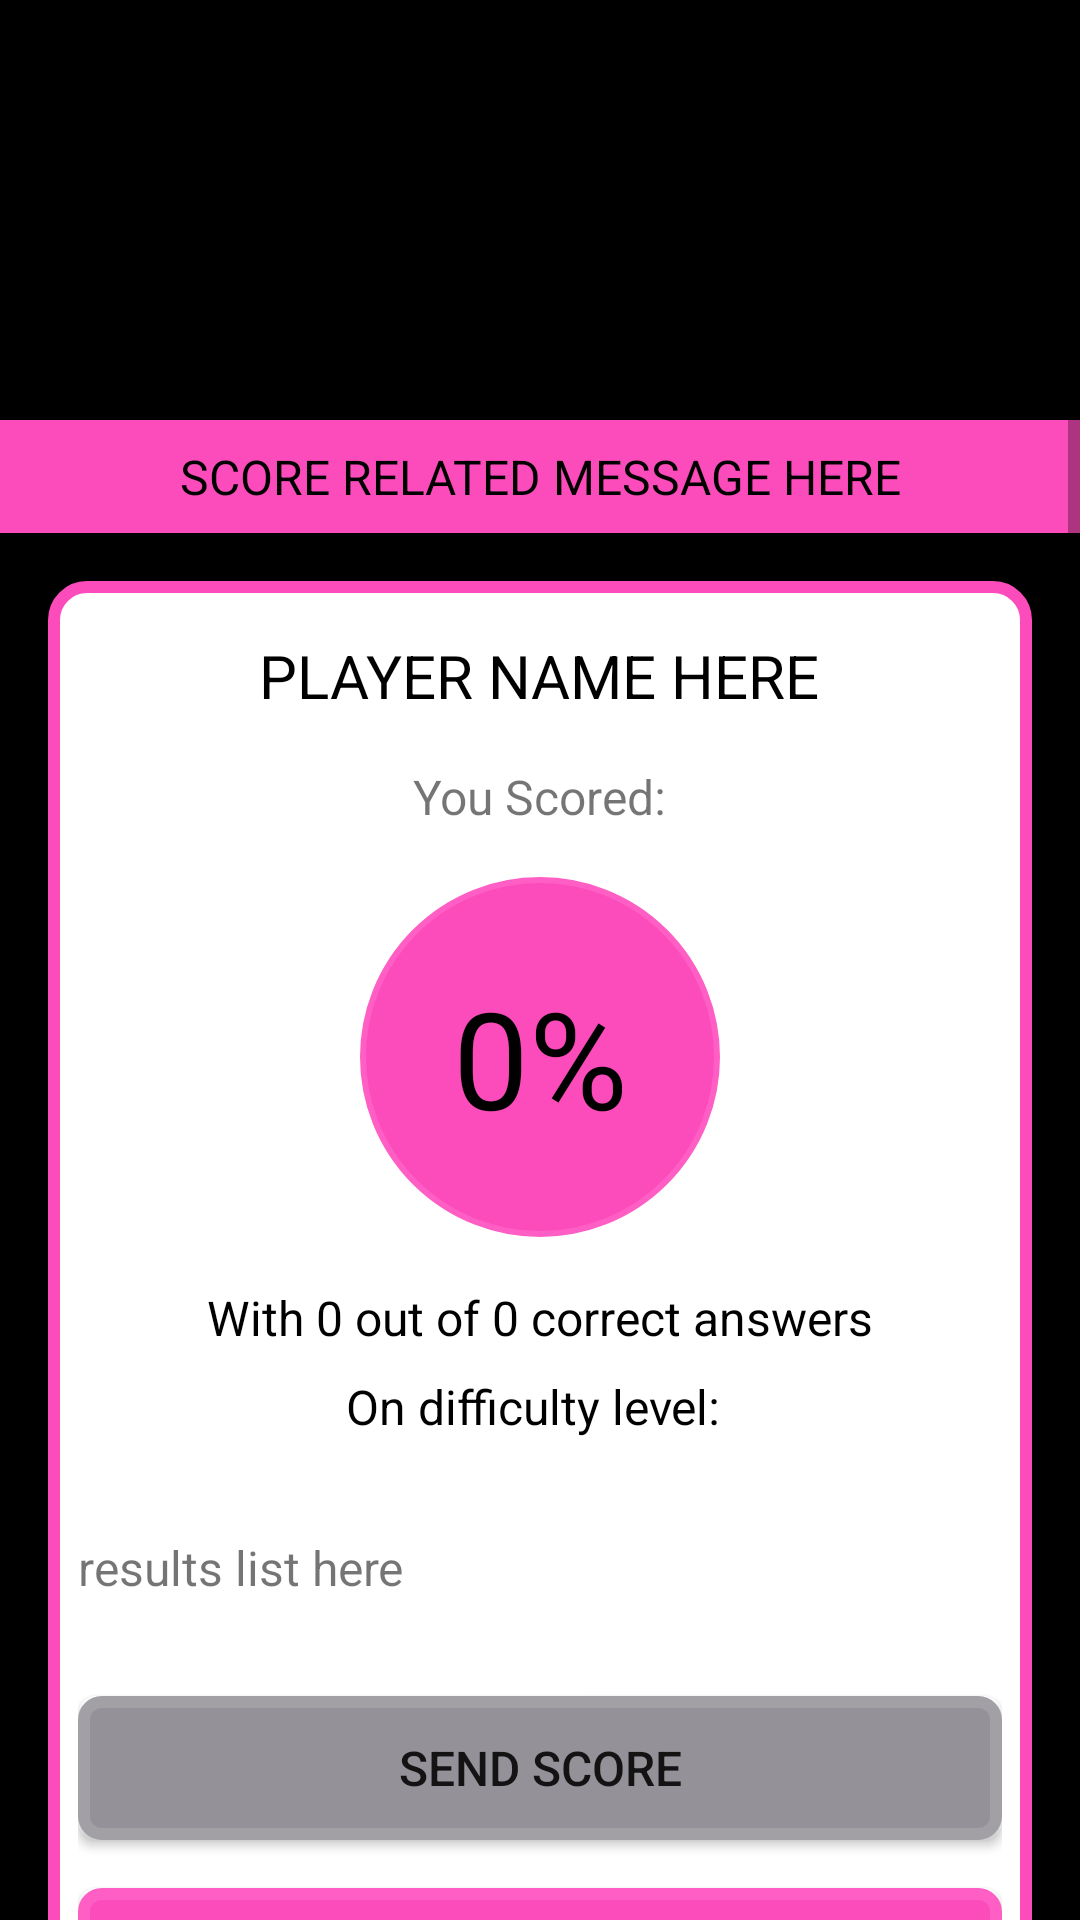

Layout XML and referenced resources for this Android screen:
<!-- AndroidManifest.xml: application theme AppTheme -->
<!-- res/layout/activity_score.xml -->
<?xml version="1.0" encoding="utf-8"?>
<ScrollView xmlns:android="http://schemas.android.com/apk/res/android"
    xmlns:tools="http://schemas.android.com/tools"
    android:layout_width="match_parent"
    android:layout_height="match_parent"
    android:fillViewport="true"
    tools:context="com.example.android.catquiz.ScoreActivity">

    <LinearLayout
        android:layout_width="match_parent"
        android:layout_height="match_parent"
        android:background="@color/black"
        android:orientation="vertical">


        <ImageView
            android:id="@+id/img_banner_E1"
            android:layout_width="match_parent"
            android:layout_height="@dimen/header_height"
            android:scaleType="centerCrop"
            android:src="@drawable/kit2" />


        <TextView
            android:id="@+id/tv_judgement"
            android:layout_width="match_parent"
            android:layout_height="wrap_content"
            android:layout_marginTop="@dimen/margin_M"
            android:background="@color/hot_pink"
            android:gravity="center_horizontal"
            android:padding="@dimen/padding_S"
            android:text="score related message here"
            android:textAllCaps="true"
            android:textColor="@color/black"
            android:textSize="@dimen/text_M" />

        <LinearLayout

            android:layout_width="match_parent"
            android:layout_height="match_parent"
            android:layout_margin="@dimen/margin_M"
            android:background="@drawable/shape"
            android:orientation="vertical"
            android:padding="@dimen/padding_SM">

            <TextView
                android:id="@+id/tv_name"
                android:layout_width="wrap_content"
                android:layout_height="wrap_content"
                android:layout_gravity="center_horizontal"
                android:layout_marginBottom="@dimen/margin_S"
                android:layout_marginTop="@dimen/margin_S"
                android:text="player name here"
                android:textAllCaps="true"
                android:textColor="@color/black"
                android:textSize="@dimen/text_ML" />

            <TextView
                android:layout_width="wrap_content"
                android:layout_height="wrap_content"
                android:layout_gravity="center_horizontal"
                android:layout_marginBottom="@dimen/margin_S"
                android:layout_marginTop="@dimen/margin_S"
                android:text="@string/you_scored"
                android:textAllCaps="false"
                android:textSize="@dimen/text_M" />

            <TextView
                android:id="@+id/tv_score_percentage"
                android:layout_width="wrap_content"
                android:layout_height="wrap_content"
                android:layout_gravity="center_horizontal"
                android:layout_marginBottom="@dimen/margin_S"
                android:layout_marginTop="@dimen/margin_S"
                android:background="@drawable/score_bubble"
                android:gravity="center"
                android:text="0%"
                android:textAllCaps="false"
                android:textColor="@color/black"
                android:textSize="@dimen/text_XXL" />

            <TextView
                android:id="@+id/tv_num_correct_answers"
                android:layout_width="wrap_content"
                android:layout_height="wrap_content"
                android:layout_gravity="center_horizontal"
                android:layout_marginTop="@dimen/margin_S"
                android:text="With 0 out of 0 correct answers"
                android:textAllCaps="false"
                android:textColor="@color/black"
                android:textSize="@dimen/text_M" />

            <TextView
                android:id="@+id/tv_difficulty"
                android:layout_width="wrap_content"
                android:layout_height="wrap_content"
                android:layout_gravity="center_horizontal"
                android:layout_marginBottom="@dimen/margin_L"
                android:layout_marginTop="@dimen/margin_S"
                android:text="On difficulty level: "
                android:textAllCaps="false"
                android:textColor="@color/black"
                android:textSize="@dimen/text_M" />

            <TextView
                android:id="@+id/tv_results_summary"
                android:layout_width="wrap_content"
                android:layout_height="wrap_content"
                android:layout_marginBottom="@dimen/margin_L"
                android:layout_marginTop="@dimen/margin_S"
                android:text="results list here"
                android:textAllCaps="false"
                android:textSize="@dimen/text_M" />

            <Button
                android:id="@+id/btn_share_score"
                android:layout_width="match_parent"
                android:layout_height="wrap_content"
                android:layout_gravity="center_horizontal"
                android:layout_marginBottom="@dimen/margin_S"
                android:layout_marginTop="@dimen/margin_S"
                android:background="@drawable/restart_button"
                android:onClick="shareScore"
                android:text="@string/send_score_button"
                android:textSize="@dimen/text_M" />

            <Button
                android:id="@+id/btn_restart"
                android:layout_width="match_parent"
                android:layout_height="wrap_content"
                android:layout_gravity="center_horizontal"
                android:layout_marginBottom="@dimen/margin_L"
                android:layout_marginTop="@dimen/margin_S"
                android:background="@drawable/next_button"
                android:onClick="restart"
                android:text="@string/play_again_button"
                android:textSize="@dimen/text_M" />

        </LinearLayout>
    </LinearLayout>
</ScrollView>
<!-- resources referenced by this layout -->
<resources>
  <color name="black">#000000</color>
  <color name="hot_pink">#fc4bbb</color>
  <dimen name="header_height">124dp</dimen>
  <dimen name="margin_L">24dp</dimen>
  <dimen name="margin_M">16dp</dimen>
  <dimen name="margin_S">8dp</dimen>
  <dimen name="padding_S">8dp</dimen>
  <dimen name="padding_SM">10dp</dimen>
  <dimen name="text_M">16sp</dimen>
  <dimen name="text_ML">20sp</dimen>
  <dimen name="text_XXL">45sp</dimen>
  <!-- drawable next_button (drawable) -->
  <?xml version="1.0" encoding="utf-8"?>
  <shape
      xmlns:android="http://schemas.android.com/apk/res/android"
      android:shape="rectangle"   >
  
      <solid
          android:color="#fc4bbb" >
      </solid>
  
      <stroke
          android:width="4dp"
          android:color="#ff5ec4" >
      </stroke>
  
      <padding
          android:left="5dp"
          android:top="5dp"
          android:right="5dp"
          android:bottom="5dp"    >
      </padding>
  
      <corners
          android:radius="6dp"   >
      </corners>
  
  </shape>
  <!-- drawable restart_button (drawable) -->
  <?xml version="1.0" encoding="utf-8"?>
  <shape
      xmlns:android="http://schemas.android.com/apk/res/android"
      android:shape="rectangle"   >
  
      <solid
          android:color="#959199" >
      </solid>
  
      <stroke
          android:width="4dp"
          android:color="#a29fa5" >
      </stroke>
  
      <padding
          android:left="5dp"
          android:top="5dp"
          android:right="5dp"
          android:bottom="5dp"    >
      </padding>
  
      <corners
          android:radius="6dp"   >
      </corners>
  
  </shape>
  <!-- drawable score_bubble (drawable) -->
  <?xml version="1.0" encoding="utf-8"?>
  <shape
      xmlns:android="http://schemas.android.com/apk/res/android"
      android:shape="oval"   >
      <size
          android:width="120dp"
          android:height="120dp"/>
  
      <solid
          android:color="#fc4bbb" >
      </solid>
  
      <stroke
          android:width="2dp"
          android:color="#ff5ec4" >
      </stroke>
  
      <padding
          android:left="5dp"
          android:top="5dp"
          android:right="5dp"
          android:bottom="5dp"    >
      </padding>
  
  
  
  </shape>
  <!-- drawable shape (drawable) -->
  <?xml version="1.0" encoding="utf-8"?>
          <shape
          xmlns:android="http://schemas.android.com/apk/res/android"
          android:shape="rectangle"   >
  
          <solid
              android:color="#ffffff" >
          </solid>
  
          <stroke
              android:width="4dp"
              android:color="#fc4bbb" >
          </stroke>
  
          <padding
              android:left="5dp"
              android:top="5dp"
              android:right="5dp"
              android:bottom="5dp"    >
          </padding>
  
          <corners
              android:radius="11dp"   >
          </corners>
  
      </shape>
  <string name="play_again_button">Play Again</string>
  <string name="send_score_button">Send Score</string>
  <string name="you_scored">You Scored:</string>
  <style name="AppTheme" parent="Theme.AppCompat.Light.NoActionBar">
          
          <item name="colorPrimary">@color/colorPrimary</item>
          <item name="colorPrimaryDark">@color/colorPrimaryDark</item>
          <item name="colorAccent">@color/colorAccent</item>
      </style>
  <color name="colorPrimary">#3F51B5</color>
  <color name="colorPrimaryDark">#303F9F</color>
  <color name="colorAccent">#FF4081</color>
</resources>
